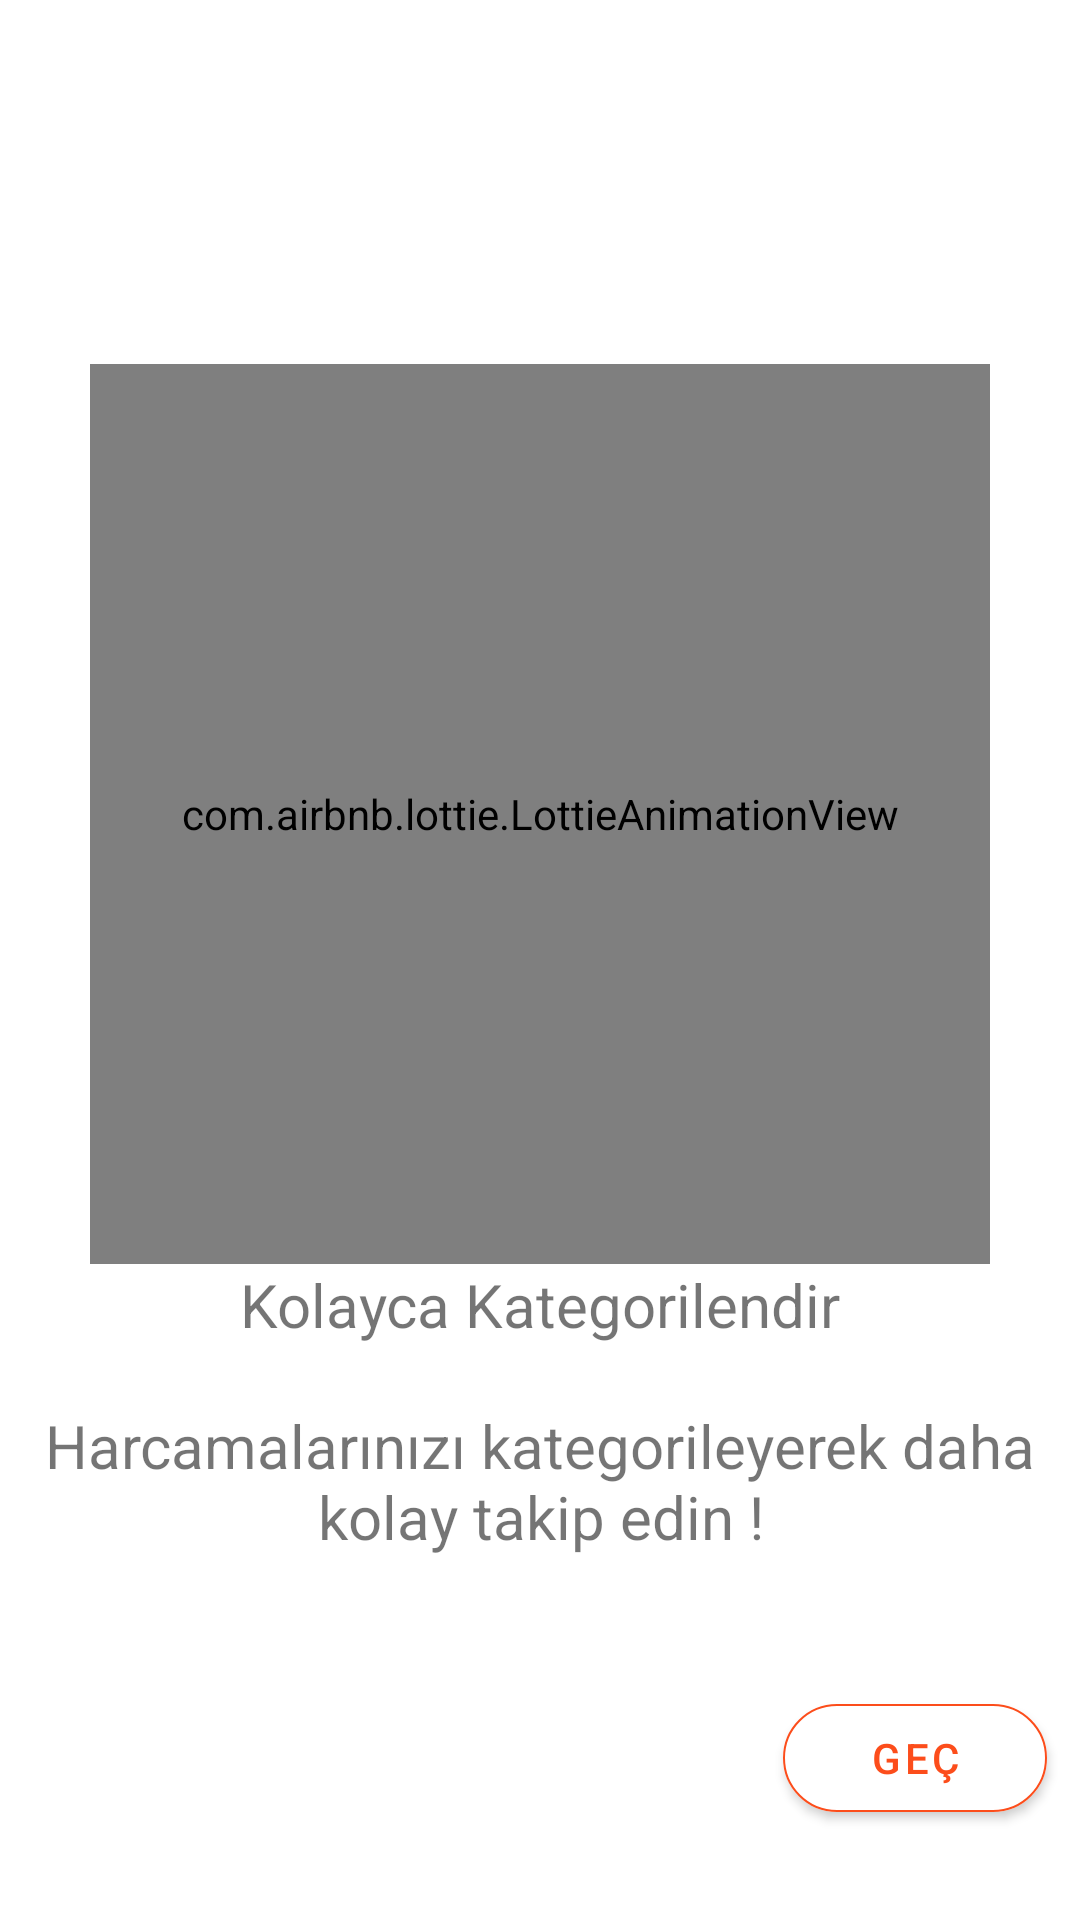

Produce the Android XML layout that renders to this screen, including the resource entries it uses.
<!-- AndroidManifest.xml: application theme Theme.HarcamaTakipUygulamasi -->
<!-- res/layout/fragment_second_on_boarding_screen.xml -->
<?xml version="1.0" encoding="utf-8"?>
<androidx.constraintlayout.widget.ConstraintLayout xmlns:android="http://schemas.android.com/apk/res/android"
    xmlns:tools="http://schemas.android.com/tools"
    android:layout_width="match_parent"
    android:layout_height="match_parent"
    xmlns:app="http://schemas.android.com/apk/res-auto"
    tools:context=".onboarding.screens.SecondOnBoardingScreen">

    <com.airbnb.lottie.LottieAnimationView
        android:id="@+id/lottieAnimationView_secondOnBoardingScreenFragmentAnimation"
        android:layout_width="@dimen/layoutWidth_secondOnBoardingScreenFragmentAnimation"
        android:layout_height="@dimen/layoutHeight_secondOnBoardingScreenFragmentAnimation"
        app:layout_constraintTop_toTopOf="parent"
        app:layout_constraintEnd_toEndOf="parent"
        app:layout_constraintStart_toStartOf="parent"
        app:layout_constraintBottom_toTopOf="@+id/textView_secondOnBoardingScreenFragmentFirstDescription"
        app:layout_constraintVertical_chainStyle="packed"
        app:lottie_autoPlay="true"
        app:lottie_loop="true"
        app:lottie_rawRes="@raw/second_on_boarding_screen_animation" />

    <TextView
        android:id="@+id/textView_secondOnBoardingScreenFragmentFirstDescription"
        android:layout_width="wrap_content"
        android:layout_height="wrap_content"
        android:text="@string/text_secondOnBoardingScreenFragmentFirstDescription"
        android:textSize="@dimen/size_secondOnBoardingScreenFragmentFirstDescriptionText"
        app:layout_constraintTop_toBottomOf="@+id/lottieAnimationView_secondOnBoardingScreenFragmentAnimation"
        app:layout_constraintEnd_toEndOf="parent"
        app:layout_constraintStart_toStartOf="parent"
        app:layout_constraintBottom_toTopOf="@id/textView_secondOnBoardingScreenFragmentSecondDescription"/>

    <TextView
        android:id="@+id/textView_secondOnBoardingScreenFragmentSecondDescription"
        android:layout_width="wrap_content"
        android:layout_height="wrap_content"
        android:layout_marginTop="@dimen/marginTop_secondOnBoardingScreenFragmentSecondDescription"
        android:text="@string/text_secondOnBoardingScreenFragmentSecondDescription"
        android:textSize="@dimen/size_secondOnBoardingScreenFragmentSecondDescriptionText"
        app:layout_constraintTop_toBottomOf="@+id/textView_secondOnBoardingScreenFragmentFirstDescription"
        app:layout_constraintBottom_toBottomOf="parent"
        app:layout_constraintEnd_toEndOf="parent"
        app:layout_constraintStart_toStartOf="parent"
        android:gravity="center"/>

    <com.google.android.material.button.MaterialButton
        android:id="@+id/button_secondOnBoardingScreenFragmentNext"
        android:layout_width="wrap_content"
        android:layout_height="wrap_content"
        android:backgroundTint="@color/white"
        android:text="@string/text_secondOnBoardingScreenFragmentNextButton"
        android:textColor="@color/orange"
        app:layout_constraintBottom_toBottomOf="parent"
        app:layout_constraintStart_toStartOf="parent"
        app:layout_constraintEnd_toEndOf="parent"
        android:layout_marginStart="@dimen/marginStart_secondOnBoardingScreenFragmentNextButton"
        android:layout_marginBottom="@dimen/marginBottom_secondOnBoardingScreenFragmentNextButton"
        app:strokeColor="@color/orange"
        app:strokeWidth="@dimen/strokeWidth_secondOnBoardingScreenFragmentNextButton"
        app:cornerRadius="@dimen/radius_secondOnBoardingScreenFragmentNextButton"
        app:layout_constraintHorizontal_chainStyle="spread_inside"/>

</androidx.constraintlayout.widget.ConstraintLayout>
<!-- resources referenced by this layout -->
<resources>
  <color name="orange">#FC4D1B</color>
  <color name="white">#FFFFFFFF</color>
  <dimen name="layoutHeight_secondOnBoardingScreenFragmentAnimation">300dp</dimen>
  <dimen name="layoutWidth_secondOnBoardingScreenFragmentAnimation">300dp</dimen>
  <dimen name="marginBottom_secondOnBoardingScreenFragmentNextButton">30dp</dimen>
  <dimen name="marginStart_secondOnBoardingScreenFragmentNextButton">250dp</dimen>
  <dimen name="marginTop_secondOnBoardingScreenFragmentSecondDescription">20dp</dimen>
  <dimen name="radius_secondOnBoardingScreenFragmentNextButton">30dp</dimen>
  <dimen name="size_secondOnBoardingScreenFragmentFirstDescriptionText">20sp</dimen>
  <dimen name="size_secondOnBoardingScreenFragmentSecondDescriptionText">20sp</dimen>
  <dimen name="strokeWidth_secondOnBoardingScreenFragmentNextButton">0.5dp</dimen>
  <string name="text_secondOnBoardingScreenFragmentFirstDescription">Kolayca Kategorilendir</string>
  <string name="text_secondOnBoardingScreenFragmentNextButton">GEÇ</string>
  <string name="text_secondOnBoardingScreenFragmentSecondDescription">Harcamalarınızı kategorileyerek daha kolay takip edin !</string>
  <style name="Theme.HarcamaTakipUygulamasi" parent="Theme.MaterialComponents.DayNight.DarkActionBar">
          
          <item name="colorPrimary">@color/purple_500</item>
          <item name="colorPrimaryVariant">@color/purple_700</item>
          <item name="colorOnPrimary">@color/white</item>
          
          <item name="colorSecondary">@color/teal_200</item>
          <item name="colorSecondaryVariant">@color/teal_700</item>
          <item name="colorOnSecondary">@color/black</item>
          
          <item name="android:statusBarColor" tools:targetApi="l">?attr/colorPrimaryVariant</item>
          
      </style>
  <color name="purple_500">#FF6200EE</color>
  <color name="purple_700">#FF3700B3</color>
  <color name="teal_200">#FF03DAC5</color>
  <color name="teal_700">#FF018786</color>
  <color name="black">#FF000000</color>
</resources>
